Run: headless pygame with SDL's dummy video driver; simulated clock (each Clock.tick advances the game by its frame time, no real sleeping); random seed 0; keys injected as events and as key.get_pressed() state; no mouse input.
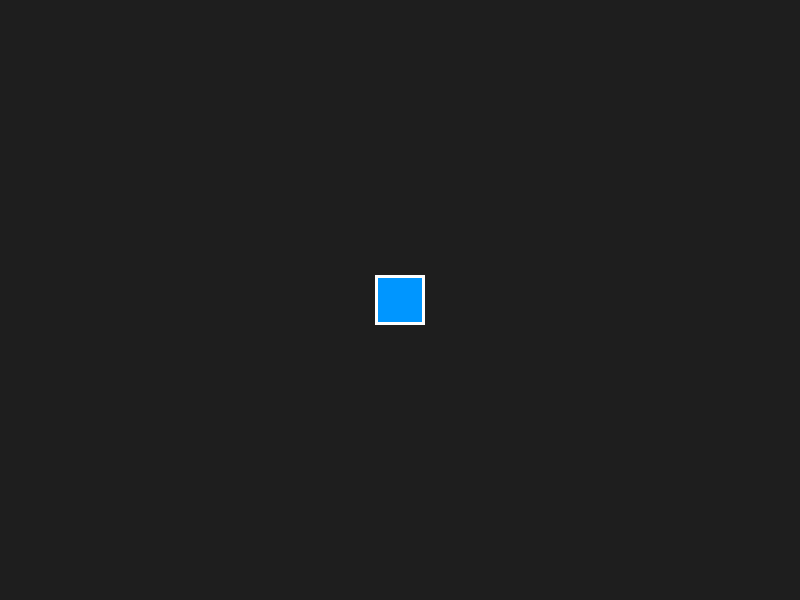
Frame 1 of 4 · flips 1–60 · no input
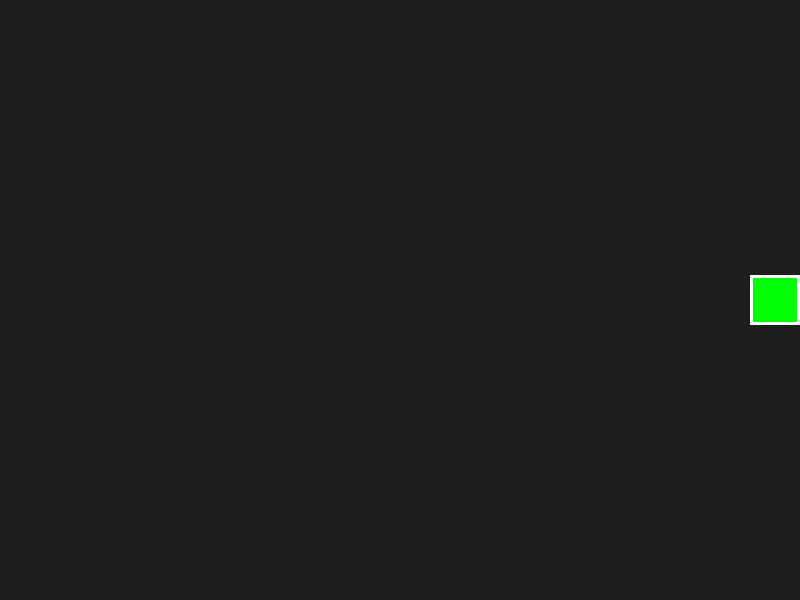
Frame 2 of 4 · flips 61–180 · tapped SPACE, RETURN · held RIGHT (→), D
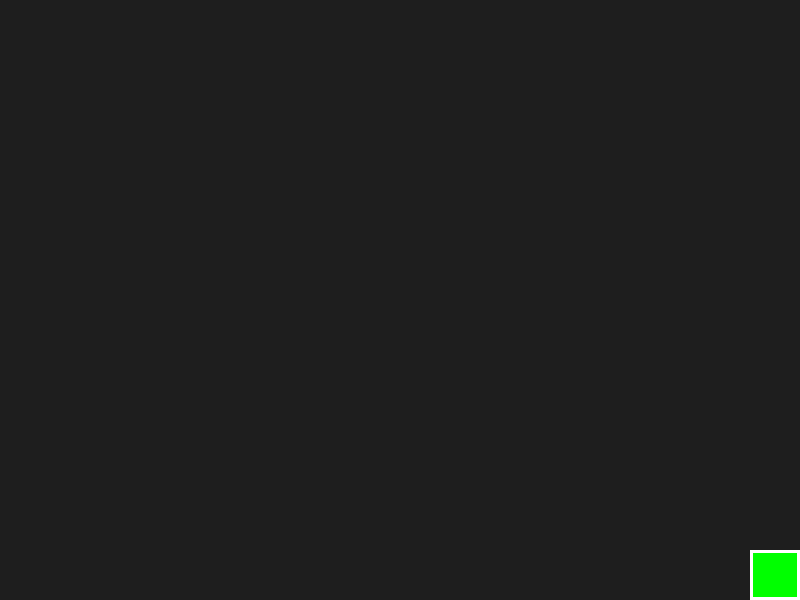
Frame 3 of 4 · flips 181–300 · held DOWN (↓), S
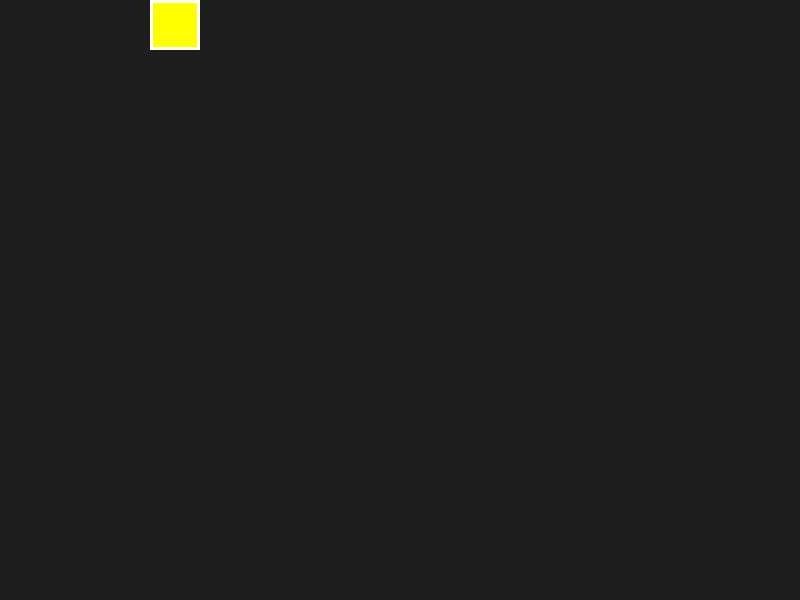
Frame 4 of 4 · flips 301–420 · held LEFT (←), A, UP (↑), W

The pygame program that drew these frames:

import pygame

pygame.init()

screen = pygame.display.set_mode((800, 600))
pygame.display.set_caption("Mini Sprite Adventure")

x = 375
y = 275
speed = 5
color = (0, 150, 255)

running = True

while running:
    for event in pygame.event.get():
        if event.type == pygame.QUIT:
            running = False

    keys = pygame.key.get_pressed()

    if keys[pygame.K_LEFT]:
        x -= speed
    if keys[pygame.K_RIGHT]:
        x += speed
    if keys[pygame.K_UP]:
        y -= speed
    if keys[pygame.K_DOWN]:
        y += speed

    # Keep sprite inside the screen
    x = max(0, min(x, 750))
    y = max(0, min(y, 550))

    # Change color at screen edges
    if x == 0:
        color = (255, 0, 0)
    elif x == 750:
        color = (0, 255, 0)
    elif y == 0:
        color = (255, 255, 0)
    elif y == 550:
        color = (255, 0, 255)

    screen.fill((30, 30, 30))

    # Solid rectangle
    pygame.draw.rect(screen, color, (x, y, 50, 50))

    # Outlined rectangle
    pygame.draw.rect(screen, (255, 255, 255), (x, y, 50, 50), 3)

    pygame.display.flip()
    pygame.time.Clock().tick(60)

pygame.quit()
